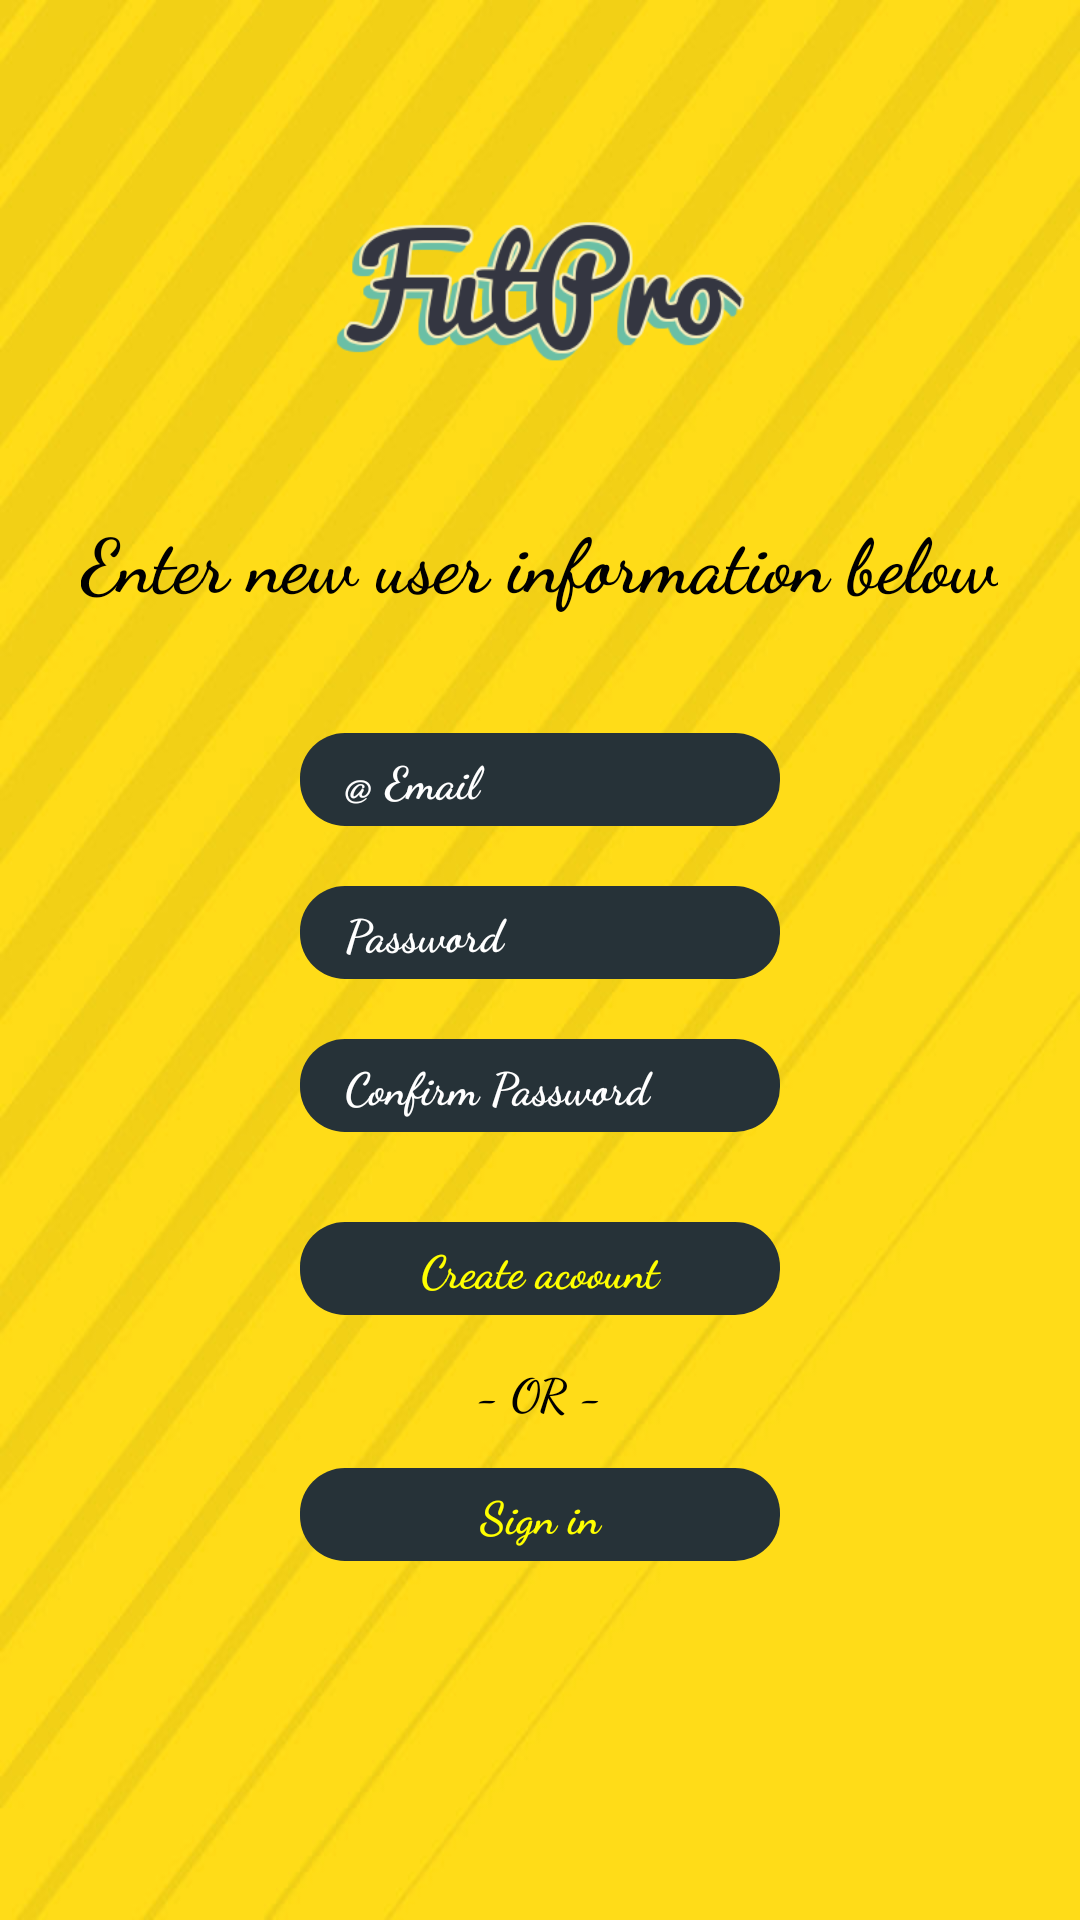

Write the Android layout XML for this screen, with the resource values it uses.
<!-- AndroidManifest.xml: application theme AppTheme -->
<!-- res/layout/new_user_layout.xml -->
<?xml version="1.0" encoding="utf-8"?>
<LinearLayout xmlns:android="http://schemas.android.com/apk/res/android"
    android:orientation="vertical"
    android:layout_width="match_parent"
    android:layout_height="match_parent"
    android:paddingBottom="100dp"
    android:gravity="center"
    android:background="@drawable/fifa_mode">



    <LinearLayout
        android:layout_width="match_parent"
        android:layout_height="wrap_content"
        android:orientation="vertical"
        android:gravity="center"

        >

        <ImageView
            android:layout_width="150dp"
            android:layout_height="150dp"
            android:src="@drawable/futpro"/>

        <TextView
            android:layout_width="wrap_content"
            android:layout_height="wrap_content"
            android:textStyle="bold"
            android:fontFamily="cursive"
            android:textSize="25sp"
            android:gravity="center"
            android:textColor="#000000"
            android:text="@string/UserIntro"/>


    </LinearLayout>

    <LinearLayout
        android:layout_width="match_parent"
        android:layout_height="wrap_content"
        android:layout_marginStart="100dp"
        android:layout_marginEnd="100dp"
        android:layout_marginTop="20dp"
        android:orientation="vertical">






        <EditText
            android:id="@+id/emailEntry"
            android:layout_width="match_parent"
            android:layout_height="wrap_content"
            android:layout_weight="1"
            android:layout_marginTop="20dp"
            android:textSize="15sp"
            android:paddingTop="5dp"
            android:paddingBottom="5dp"
            android:background="@drawable/border"
            android:hint="@string/Email"
            android:inputType="textEmailAddress"
            android:paddingLeft="15dp"
            android:fontFamily="cursive"
            android:textStyle="bold"
            android:textColor="#ffffff"
            android:textColorHint="#ffffff"
            />

        <EditText
            android:id="@+id/passwordEntry"
            android:layout_width="match_parent"
            android:layout_height="wrap_content"
            android:paddingTop="5dp"
            android:paddingBottom="5dp"
            android:paddingLeft="15dp"
            android:layout_weight="1"
            android:layout_marginTop="20dp"
            android:textSize="15sp"
            android:background="@drawable/border"
            android:hint="@string/Password"
            android:inputType="textPassword"
            android:fontFamily="cursive"
            android:textStyle="bold"
            android:textColor="#ffffff"
            android:textColorHint="#ffffff"
            />

        <EditText
            android:id="@+id/confirmationEntry"
            android:layout_width="match_parent"
            android:layout_height="wrap_content"
            android:paddingTop="5dp"
            android:paddingBottom="5dp"
            android:layout_weight="1"
            android:layout_marginTop="20dp"
            android:textSize="15sp"
            android:background="@drawable/border"
            android:paddingLeft="15dp"
            android:hint="@string/Confirmation"
            android:inputType="textPassword"
            android:fontFamily="cursive"
            android:textStyle="bold"
            android:textColor="#ffffff"
            android:textColorHint="#ffffff"
            />



    </LinearLayout>



    <LinearLayout
        android:layout_width="match_parent"
        android:layout_height="wrap_content"
        android:layout_marginEnd="100dp"
        android:layout_marginStart="100dp"
        android:orientation="vertical"
        >


        <TextView
            android:id="@+id/insert_new_user"
            android:layout_width="match_parent"
            android:layout_height="wrap_content"
            android:gravity="center"
            android:paddingLeft="15dp"
            android:paddingRight="15dp"
            android:paddingTop="5dp"
            android:paddingBottom="5dp"
            android:layout_marginTop="30dp"
            android:textColor="#FFFF00"
            android:textStyle="bold"
            android:fontFamily="cursive"
            android:textSize="15sp"
            android:text="Create acoount"
            android:background="@drawable/border"

            />

        <TextView

            android:layout_width="wrap_content"
            android:layout_height="wrap_content"
            android:layout_gravity="center"
            android:paddingLeft="15dp"
            android:paddingRight="15dp"
            android:paddingTop="5dp"
            android:paddingBottom="5dp"
            android:layout_marginTop="10dp"
            android:textColor="#000000"
            android:textStyle="bold"
            android:fontFamily="cursive"
            android:textSize="15sp"
            android:text="- OR -"

            />

        <TextView
            android:id="@+id/sign_in"
            android:layout_width="match_parent"
            android:layout_height="wrap_content"
            android:gravity="center"
            android:paddingLeft="15dp"
            android:paddingRight="15dp"
            android:paddingTop="5dp"
            android:paddingBottom="5dp"
            android:layout_marginTop="10dp"
            android:textColor="#FFFF00"
            android:textStyle="bold"
            android:fontFamily="cursive"
            android:text="Sign in"
            android:textSize="15sp"
            android:background="@drawable/border"

            />



    </LinearLayout>



</LinearLayout>
<!-- resources referenced by this layout -->
<resources>
  <!-- drawable border (drawable) -->
  <rotate
      xmlns:android="http://schemas.android.com/apk/res/android"
      android:layout_height="match_parent"
      android:layout_width="match_parent"
      android:fromDegrees="0"
      android:pivotX="50%"
      android:pivotY="50%">
  
      <shape
          android:shape="rectangle"
  
          >
  
      <solid android:color="#263238" />
      <corners android:radius="15dp" />
  
  
      </shape>
  
  </rotate>
  <!-- drawable fifa_mode: jpg bitmap (drawable, 36092 bytes) -->
  <!-- drawable futpro: png bitmap (drawable, 20653 bytes) -->
  <string name="Confirmation">\Confirm Password</string>
  <string name="Email">\@ Email</string>
  <string name="Password">\Password</string>
  <string name="UserIntro">\Enter new user information below</string>
  <style name="AppTheme" parent="Theme.AppCompat.Light.NoActionBar">
          
          <item name="colorPrimary">@color/colorPrimary</item>
          <item name="colorPrimaryDark">@color/colorPrimaryDark</item>
          <item name="colorAccent">@color/colorAccent</item>
      </style>
  <color name="colorPrimary">#3F51B5</color>
  <color name="colorPrimaryDark">#607D8B</color>
  <color name="colorAccent">#FF4081</color>
</resources>
